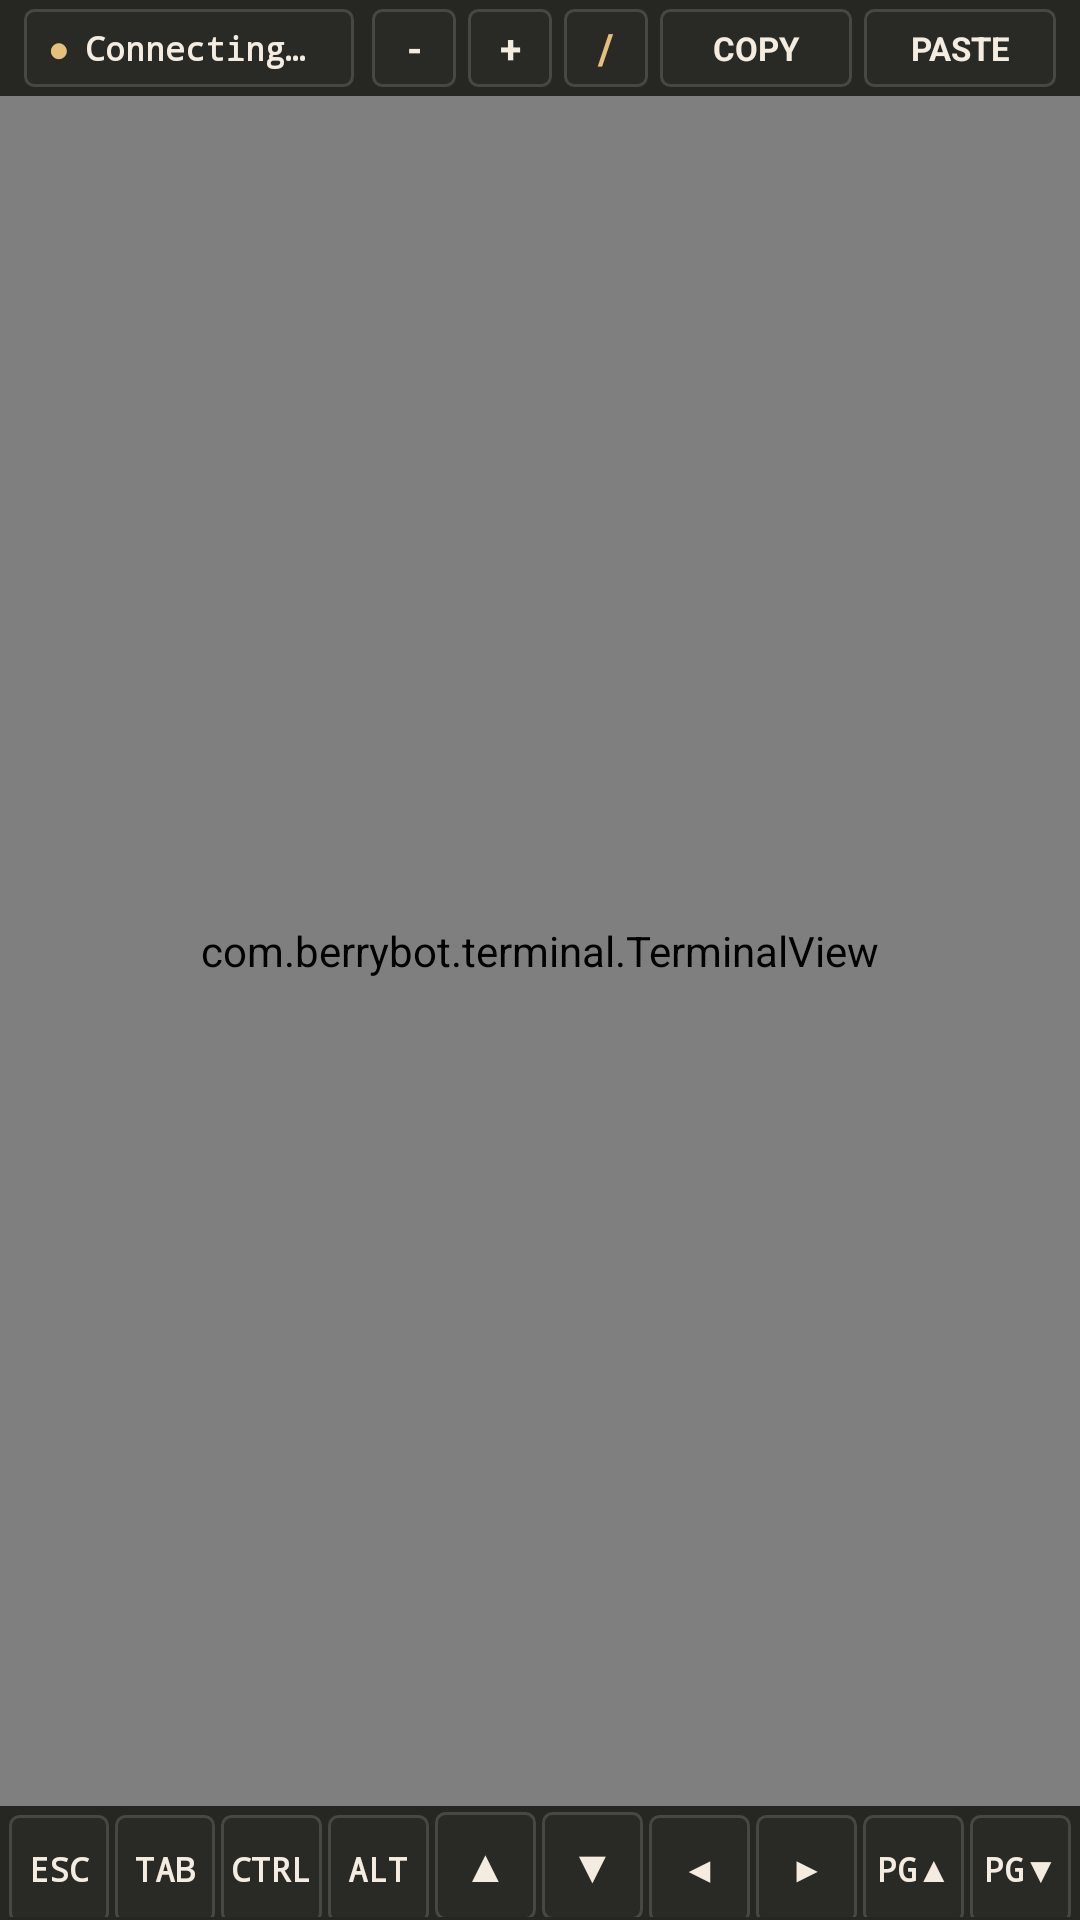

Android layout source for this screen:
<!-- AndroidManifest.xml: application theme Theme.BerryBot -->
<!-- res/layout/activity_main.xml -->
<?xml version="1.0" encoding="utf-8"?>
<LinearLayout xmlns:android="http://schemas.android.com/apk/res/android"
    android:layout_width="match_parent"
    android:layout_height="match_parent"
    android:orientation="vertical"
    android:background="@color/claude_bg">

    
    <LinearLayout
        android:id="@+id/statusBar"
        android:layout_width="match_parent"
        android:layout_height="32dp"
        android:orientation="horizontal"
        android:background="@color/claude_surface"
        android:gravity="center_vertical"
        android:paddingLeft="8dp"
        android:paddingRight="8dp">

        
        <LinearLayout
            android:id="@+id/btnConnection"
            android:layout_width="0dp"
            android:layout_height="26dp"
            android:layout_weight="1"
            android:orientation="horizontal"
            android:gravity="center_vertical"
            android:background="@drawable/key_bg_selector"
            android:paddingLeft="8dp"
            android:paddingRight="8dp"
            android:layout_marginRight="6dp"
            android:clickable="true">

            <TextView
                android:id="@+id/tvStatusDot"
                android:layout_width="wrap_content"
                android:layout_height="wrap_content"
                android:text="●"
                android:textColor="@color/claude_status_yellow"
                android:textSize="12sp"
                android:layout_marginRight="5dp" />

            <TextView
                android:id="@+id/tvStatusText"
                android:layout_width="wrap_content"
                android:layout_height="wrap_content"
                android:text="@string/status_connecting"
                android:textColor="@color/claude_cream"
                android:textSize="11sp"
                android:textStyle="bold"
                android:typeface="monospace"
                android:singleLine="true" />
        </LinearLayout>

        <Button
            android:id="@+id/btnFontSizeMinus"
            android:layout_width="28dp"
            android:layout_height="26dp"
            android:text="-"
            android:textSize="13sp"
            android:textStyle="bold"
            android:textColor="@color/claude_cream"
            android:background="@drawable/key_bg_selector"
            android:layout_marginRight="4dp" />

        <Button
            android:id="@+id/btnFontSizePlus"
            android:layout_width="28dp"
            android:layout_height="26dp"
            android:text="+"
            android:textSize="13sp"
            android:textStyle="bold"
            android:textColor="@color/claude_cream"
            android:background="@drawable/key_bg_selector"
            android:layout_marginRight="4dp" />

        <Button
            android:id="@+id/btnSlash"
            android:layout_width="28dp"
            android:layout_height="26dp"
            android:text="/"
            android:textSize="14sp"
            android:textStyle="bold"
            android:textColor="@color/claude_status_yellow"
            android:background="@drawable/key_bg_selector"
            android:layout_marginRight="4dp" />

        <Button
            android:id="@+id/btnCopy"
            android:layout_width="wrap_content"
            android:layout_height="26dp"
            android:text="COPY"
            android:textSize="11sp"
            android:textStyle="bold"
            android:textColor="@color/claude_cream"
            android:background="@drawable/key_bg_selector"
            android:paddingLeft="8dp"
            android:paddingRight="8dp"
            android:layout_marginRight="4dp" />

        <Button
            android:id="@+id/btnPaste"
            android:layout_width="wrap_content"
            android:layout_height="26dp"
            android:text="PASTE"
            android:textSize="11sp"
            android:textStyle="bold"
            android:textColor="@color/claude_cream"
            android:background="@drawable/key_bg_selector"
            android:paddingLeft="8dp"
            android:paddingRight="8dp" />

    </LinearLayout>

    
    <com.berrybot.terminal.TerminalView
        android:id="@+id/terminalView"
        android:layout_width="match_parent"
        android:layout_height="0dp"
        android:layout_weight="1" />

    
    <LinearLayout
        android:id="@+id/keyBar"
        android:layout_width="match_parent"
        android:layout_height="38dp"
        android:orientation="horizontal"
        android:background="@color/claude_surface"
        android:paddingLeft="2dp"
        android:paddingRight="2dp"
        android:paddingTop="1dp"
        android:paddingBottom="1dp">

        <Button
            android:id="@+id/btnEsc"
            style="@style/ClaudeKeyButton"
            android:text="ESC" />

        <Button
            android:id="@+id/btnTab"
            style="@style/ClaudeKeyButton"
            android:text="TAB" />

        <Button
            android:id="@+id/btnCtrl"
            style="@style/ClaudeKeyButton"
            android:text="CTRL" />

        <Button
            android:id="@+id/btnAlt"
            style="@style/ClaudeKeyButton"
            android:text="ALT" />

        <Button
            android:id="@+id/btnUp"
            style="@style/ClaudeKeyButton"
            android:textSize="14sp"
            android:text="▲" />

        <Button
            android:id="@+id/btnDown"
            style="@style/ClaudeKeyButton"
            android:textSize="14sp"
            android:text="▼" />

        <Button
            android:id="@+id/btnLeft"
            style="@style/ClaudeKeyButton"
            android:text="◀" />

        <Button
            android:id="@+id/btnRight"
            style="@style/ClaudeKeyButton"
            android:text="▶" />

        <Button
            android:id="@+id/btnPgUp"
            style="@style/ClaudeKeyButton"
            android:text="PG▲" />

        <Button
            android:id="@+id/btnPgDn"
            style="@style/ClaudeKeyButton"
            android:text="PG▼" />

    </LinearLayout>

</LinearLayout>
<!-- resources referenced by this layout -->
<resources>
  <color name="claude_bg">#181816</color>
  <color name="claude_cream">#F4ECE1</color>
  <color name="claude_status_yellow">#E5C07B</color>
  <color name="claude_surface">#262623</color>
  <!-- drawable key_bg_selector (drawable) -->
  <?xml version="1.0" encoding="utf-8"?>
  <selector xmlns:android="http://schemas.android.com/apk/res/android">
      <item android:state_pressed="true" android:drawable="@drawable/key_bg_pressed" />
      <item android:state_selected="true" android:drawable="@drawable/key_bg_active" />
      <item android:drawable="@drawable/key_bg_normal" />
  </selector>
  <string name="status_connecting">Connecting…</string>
  <style name="ClaudeKeyButton">
          <item name="android:layout_width">0dp</item>
          <item name="android:layout_height">36dp</item>
          <item name="android:layout_weight">1</item>
          <item name="android:background">@drawable/key_bg_selector</item>
          <item name="android:textColor">@color/claude_cream</item>
          <item name="android:textSize">11sp</item>
          <item name="android:textStyle">bold</item>
          <item name="android:typeface">monospace</item>
          <item name="android:gravity">center</item>
          <item name="android:padding">0dp</item>
          <item name="android:layout_margin">1dp</item>
          <item name="android:focusable">false</item>
          <item name="android:focusableInTouchMode">false</item>
      </style>
  <style name="Theme.BerryBot" parent="@android:style/Theme.Holo.NoActionBar.Fullscreen">
          <item name="android:windowBackground">@color/claude_bg</item>
          <item name="android:colorBackground">@color/claude_bg</item>
          <item name="android:textColor">@color/claude_cream</item>
      </style>
  <!-- drawable key_bg_pressed (drawable) -->
  <?xml version="1.0" encoding="utf-8"?>
  <shape xmlns:android="http://schemas.android.com/apk/res/android"
      android:shape="rectangle">
      <solid android:color="@color/claude_coral_pressed" />
      <corners android:radius="3dp" />
      <stroke
          android:width="1dp"
          android:color="@color/claude_coral" />
  </shape>
  <!-- drawable key_bg_active (drawable) -->
  <?xml version="1.0" encoding="utf-8"?>
  <shape xmlns:android="http://schemas.android.com/apk/res/android"
      android:shape="rectangle">
      <solid android:color="@color/claude_coral" />
      <corners android:radius="3dp" />
  </shape>
  <!-- drawable key_bg_normal (drawable) -->
  <?xml version="1.0" encoding="utf-8"?>
  <shape xmlns:android="http://schemas.android.com/apk/res/android"
      android:shape="rectangle">
      <solid android:color="@color/claude_key_bg" />
      <corners android:radius="3dp" />
      <stroke
          android:width="1dp"
          android:color="@color/claude_border" />
  </shape>
  <color name="claude_coral_pressed">#BF5E3E</color>
  <color name="claude_coral">#D97757</color>
  <color name="claude_key_bg">#292926</color>
  <color name="claude_border">#484842</color>
</resources>
